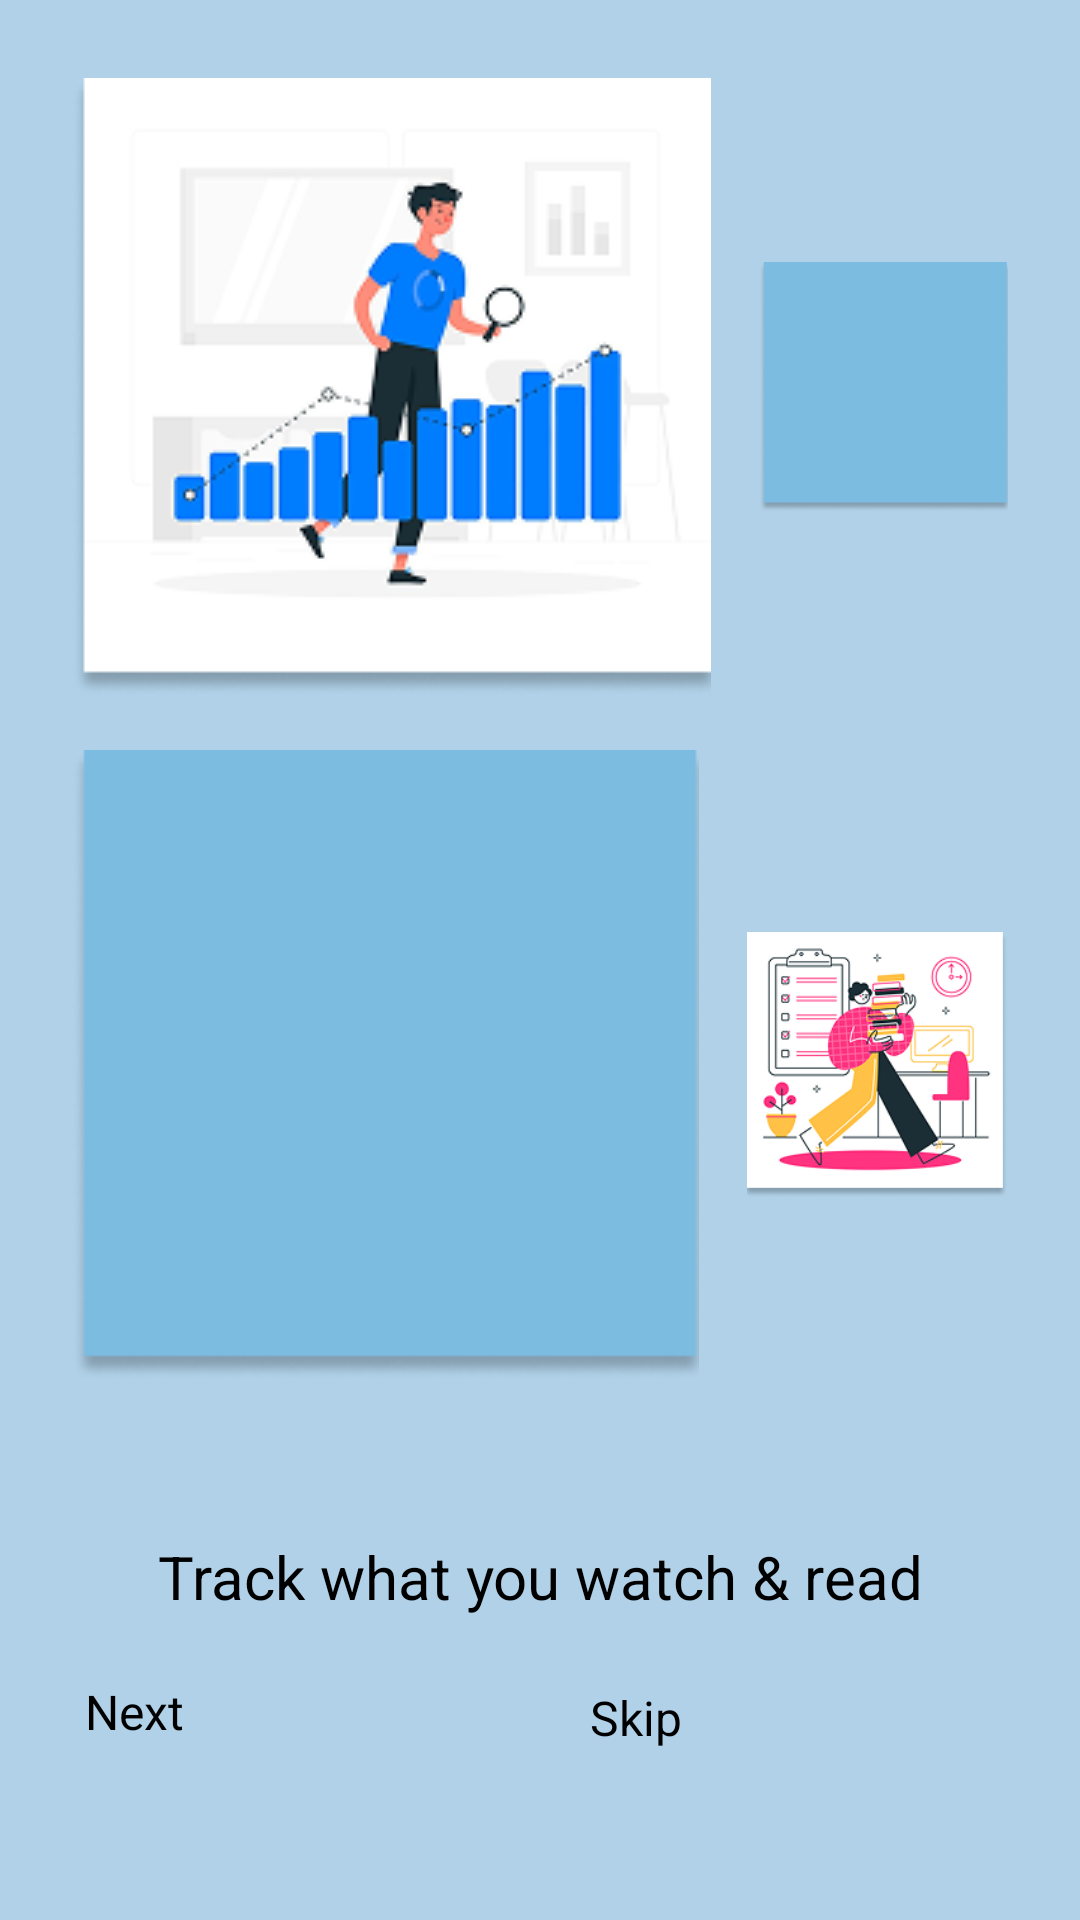

Reconstruct the res/layout file that produces this screen, plus the resources it refers to.
<!-- AndroidManifest.xml: application theme Theme.LabExam2 -->
<!-- res/layout/activity_onboard2.xml -->
<?xml version="1.0" encoding="utf-8"?>
<androidx.constraintlayout.widget.ConstraintLayout xmlns:android="http://schemas.android.com/apk/res/android"
    xmlns:app="http://schemas.android.com/apk/res-auto"
    xmlns:tools="http://schemas.android.com/tools"
    android:id="@+id/main"
    android:layout_width="match_parent"
    android:layout_height="match_parent"
    android:background="@color/background">

    
    <LinearLayout
        android:id="@+id/imageContainer"
        android:layout_width="match_parent"
        android:layout_height="wrap_content"
        android:layout_margin="16dp"
        android:orientation="vertical"
        app:layout_constraintEnd_toEndOf="parent"
        app:layout_constraintStart_toStartOf="parent"
        app:layout_constraintTop_toTopOf="parent">

        
        <LinearLayout
            android:layout_width="match_parent"
            android:layout_height="wrap_content"
            android:gravity="center"
            android:orientation="horizontal">

            <ImageView
                android:id="@+id/imageView23"
                android:layout_width="wrap_content"
                android:layout_height="wrap_content"
                android:layout_margin="8dp"
                android:src="@drawable/three" />

            <ImageView
                android:id="@+id/imageView24"
                android:layout_width="wrap_content"
                android:layout_height="wrap_content"
                android:layout_margin="8dp"
                android:src="@drawable/rectangle" />
        </LinearLayout>

        
        <LinearLayout
            android:layout_width="match_parent"
            android:layout_height="wrap_content"
            android:gravity="center"
            android:orientation="horizontal">

            <ImageView
                android:id="@+id/imageView25"
                android:layout_width="wrap_content"
                android:layout_height="wrap_content"
                android:layout_margin="8dp"
                android:src="@drawable/rectangle" />

            <ImageView
                android:id="@+id/imageView26"
                android:layout_width="wrap_content"
                android:layout_height="wrap_content"
                android:layout_margin="8dp"
                android:src="@drawable/four" />
        </LinearLayout>
    </LinearLayout>

    

    <TextView
        android:id="@+id/onb2"
        android:layout_width="wrap_content"
        android:layout_height="wrap_content"
        android:layout_marginTop="44dp"
        android:text="@string/onb2"
        android:textColor="@color/black"
        android:textSize="20sp"
        app:layout_constraintEnd_toEndOf="parent"
        app:layout_constraintStart_toStartOf="parent"
        app:layout_constraintTop_toBottomOf="@id/imageContainer" />

    
    <Button
        android:id="@+id/next"
        android:layout_width="140dp"
        android:layout_height="60dp"
        android:backgroundTint="@color/secondaryColor"
        android:text="@string/next"
        android:textSize="16sp"
        app:layout_constraintBottom_toBottomOf="parent"
        app:layout_constraintEnd_toStartOf="@id/skip"
        app:layout_constraintHorizontal_weight="1"
        app:layout_constraintStart_toStartOf="parent"
        app:layout_constraintTop_toBottomOf="@id/onb2"
        app:layout_constraintVertical_bias="0.5" />


    <Button
        android:id="@+id/skip"
        android:layout_width="135dp"
        android:layout_height="56dp"
        android:backgroundTint="@color/accentColor"
        android:text="@string/skip"
        android:textSize="16sp"
        app:layout_constraintBottom_toBottomOf="parent"
        app:layout_constraintEnd_toEndOf="parent"
        app:layout_constraintStart_toEndOf="@id/next"
        app:layout_constraintTop_toBottomOf="@id/onb2"
        app:layout_constraintVertical_bias="0.5" />


</androidx.constraintlayout.widget.ConstraintLayout>
<!-- resources referenced by this layout -->
<resources>
  <color name="accentColor">#FF6B6B</color>
  <color name="background">#B0D1E8</color>
  <color name="black">#FF000000</color>
  <color name="secondaryColor">#1E3A5F</color>
  <!-- drawable four: png bitmap (drawable, 32239 bytes) -->
  <!-- drawable rectangle: png bitmap (drawable, 3482 bytes) -->
  <!-- drawable three: png bitmap (drawable, 20961 bytes) -->
  <string name="next">Next</string>
  <string name="onb2">Track what you watch &amp; read</string>
  <string name="skip">Skip</string>
</resources>
